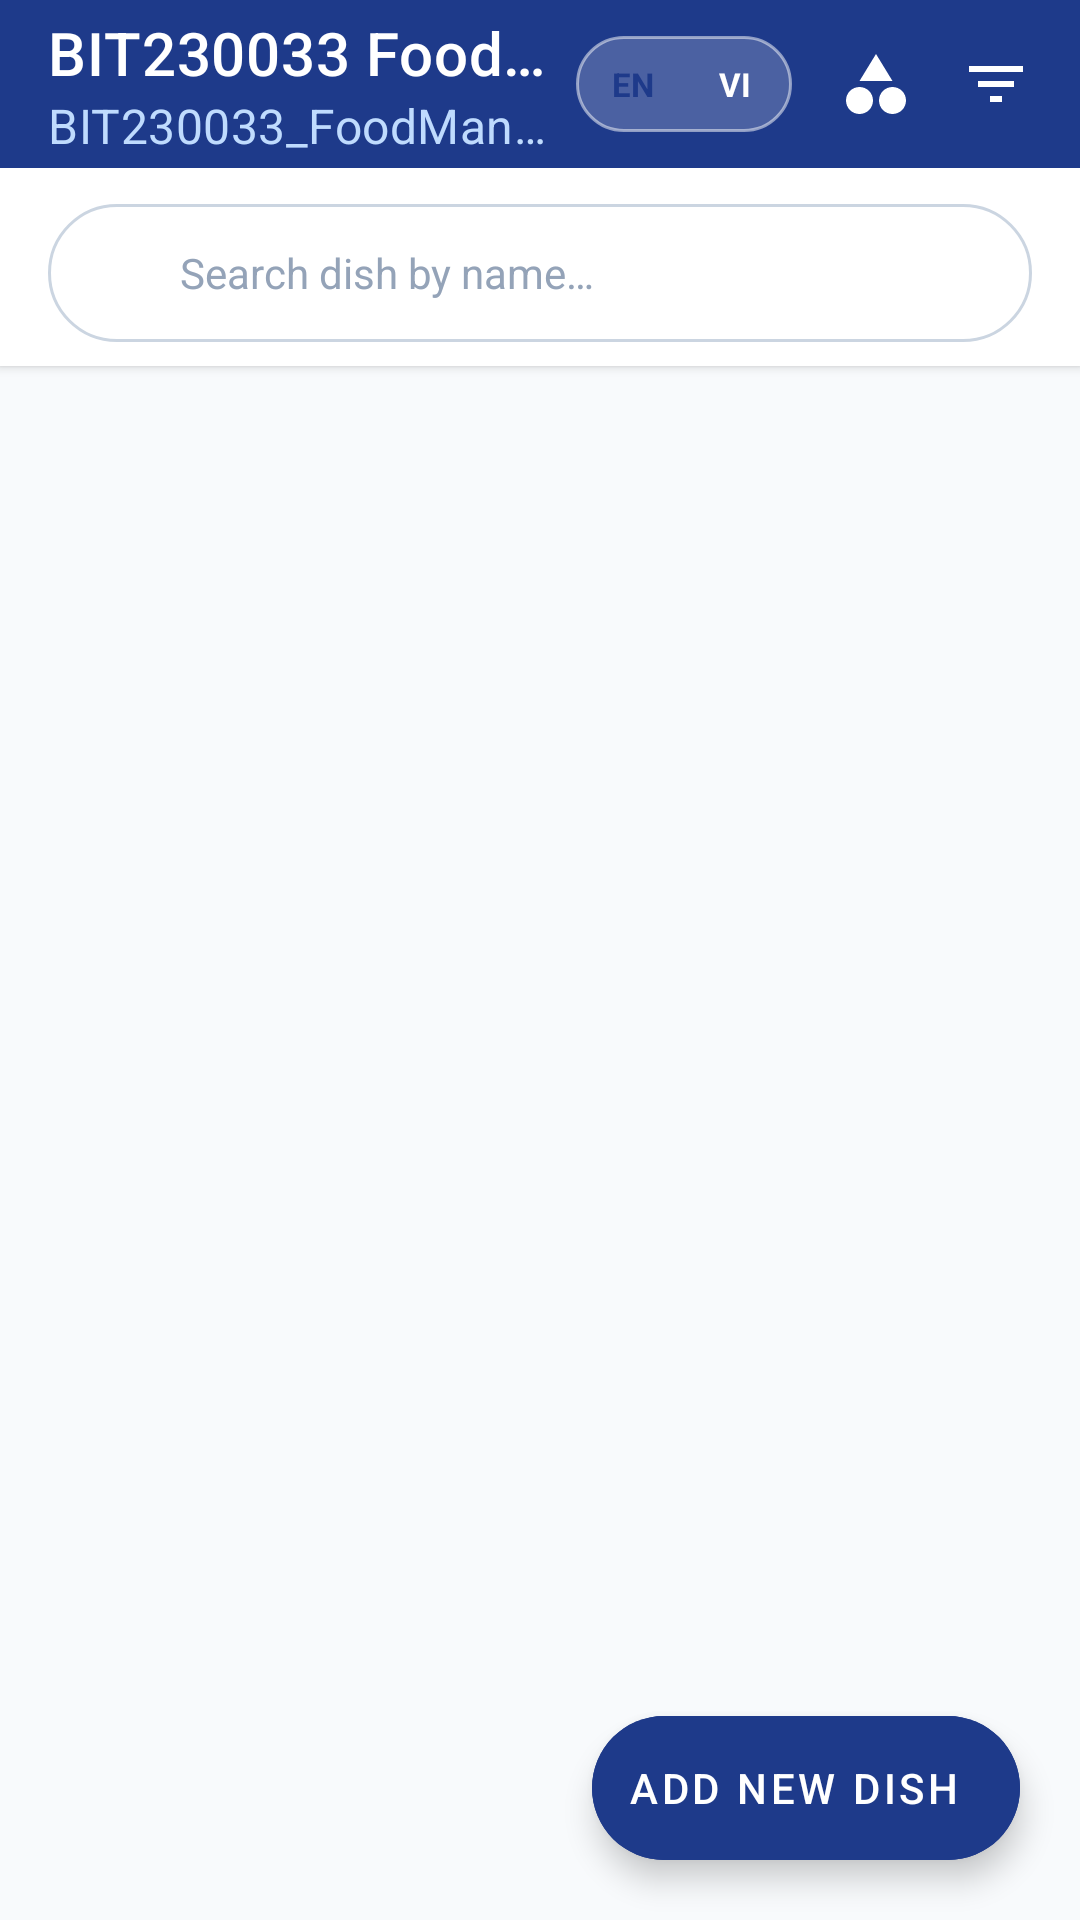

This screen was rendered from an Android layout file. Write that file and the resources it references.
<!-- AndroidManifest.xml: application theme Theme.FoodManager -->
<!-- res/layout/activity_main.xml -->
<?xml version="1.0" encoding="utf-8"?>
<androidx.coordinatorlayout.widget.CoordinatorLayout 
    xmlns:android="http://schemas.android.com/apk/res/android"
    xmlns:app="http://schemas.android.com/apk/res-auto"
    xmlns:tools="http://schemas.android.com/tools"
    android:layout_width="match_parent"
    android:layout_height="match_parent"
    android:background="@color/background">

    <com.google.android.material.appbar.AppBarLayout
        android:layout_width="match_parent"
        android:layout_height="wrap_content"
        android:background="@color/card_background"
        app:elevation="2dp">

        <androidx.appcompat.widget.Toolbar
            android:id="@+id/toolbar"
            android:layout_width="match_parent"
            android:layout_height="?attr/actionBarSize"
            android:background="@color/primary"
            app:titleTextColor="@color/white"
            app:subtitleTextColor="#BFDBFE"
            app:title="@string/app_name"
            app:subtitle="@string/mssv_project_title">

            <LinearLayout
                android:layout_width="wrap_content"
                android:layout_height="wrap_content"
                android:layout_gravity="end"
                android:orientation="horizontal"
                android:gravity="center_vertical"
                android:paddingEnd="8dp">

                
                <LinearLayout
                    android:id="@+id/layoutLanguageToggle"
                    android:layout_width="wrap_content"
                    android:layout_height="32dp"
                    android:background="@drawable/bg_lang_toggle_container"
                    android:orientation="horizontal"
                    android:padding="2dp"
                    android:gravity="center_vertical"
                    android:layout_marginEnd="8dp">

                    <TextView
                        android:id="@+id/btnLangEn"
                        android:layout_width="34dp"
                        android:layout_height="match_parent"
                        android:background="@drawable/bg_lang_active"
                        android:gravity="center"
                        android:text="EN"
                        android:textColor="@color/primary"
                        android:textSize="11sp"
                        android:textStyle="bold"
                        android:clickable="true"
                        android:focusable="true" />

                    <TextView
                        android:id="@+id/btnLangVi"
                        android:layout_width="34dp"
                        android:layout_height="match_parent"
                        android:background="@null"
                        android:gravity="center"
                        android:text="VI"
                        android:textColor="@color/white"
                        android:textSize="11sp"
                        android:textStyle="bold"
                        android:clickable="true"
                        android:focusable="true" />

                </LinearLayout>

                
                <ImageButton
                    android:id="@+id/btnManageCategories"
                    android:layout_width="40dp"
                    android:layout_height="40dp"
                    android:background="?attr/selectableItemBackgroundBorderless"
                    android:src="@drawable/ic_category"
                    app:tint="@color/white"
                    android:contentDescription="@string/title_manage_categories" />

                
                <ImageButton
                    android:id="@+id/btnOpenFilter"
                    android:layout_width="40dp"
                    android:layout_height="40dp"
                    android:background="?attr/selectableItemBackgroundBorderless"
                    android:src="@drawable/ic_filter"
                    app:tint="@color/white"
                    android:contentDescription="@string/title_filter_sort" />

            </LinearLayout>

        </androidx.appcompat.widget.Toolbar>

        
        <LinearLayout
            android:id="@+id/layoutOfflineBanner"
            android:layout_width="match_parent"
            android:layout_height="wrap_content"
            android:background="#FEF2F2"
            android:orientation="horizontal"
            android:padding="8dp"
            android:gravity="center_vertical"
            android:visibility="gone">

            <ImageView
                android:layout_width="18dp"
                android:layout_height="18dp"
                android:src="@drawable/ic_sync"
                app:tint="@color/status_unavailable_text"
                android:layout_marginStart="8dp"
                android:layout_marginEnd="8dp" />

            <TextView
                android:id="@+id/tvNetworkStatus"
                android:layout_width="0dp"
                android:layout_height="wrap_content"
                android:layout_weight="1"
                android:text="@string/net_offline_notice"
                android:textColor="@color/status_unavailable_text"
                android:textSize="12sp" />
        </LinearLayout>

        
        <LinearLayout
            android:layout_width="match_parent"
            android:layout_height="wrap_content"
            android:orientation="vertical"
            android:paddingStart="16dp"
            android:paddingEnd="16dp"
            android:paddingTop="12dp"
            android:paddingBottom="8dp">

            <LinearLayout
                android:layout_width="match_parent"
                android:layout_height="46dp"
                android:background="@drawable/bg_search_bar"
                android:gravity="center_vertical"
                android:orientation="horizontal">

                <ImageView
                    android:layout_width="20dp"
                    android:layout_height="20dp"
                    android:src="@drawable/ic_search"
                    app:tint="@color/text_secondary"
                    android:layout_marginEnd="8dp" />

                <EditText
                    android:id="@+id/etSearch"
                    android:layout_width="0dp"
                    android:layout_height="match_parent"
                    android:layout_weight="1"
                    android:background="@null"
                    android:hint="@string/search_hint"
                    android:textColor="@color/text_primary"
                    android:textColorHint="@color/text_hint"
                    android:textSize="14sp"
                    android:imeOptions="actionSearch"
                    android:inputType="text"
                    android:maxLines="1" />

                <ImageButton
                    android:id="@+id/btnClearSearch"
                    android:layout_width="32dp"
                    android:layout_height="32dp"
                    android:background="?attr/selectableItemBackgroundBorderless"
                    android:src="@drawable/ic_close"
                    app:tint="@color/text_secondary"
                    android:visibility="gone"
                    android:contentDescription="Clear search" />
            </LinearLayout>

            
            <LinearLayout
                android:id="@+id/layoutActiveFilters"
                android:layout_width="match_parent"
                android:layout_height="wrap_content"
                android:orientation="horizontal"
                android:gravity="center_vertical"
                android:paddingTop="6dp"
                android:visibility="gone">

                <TextView
                    android:id="@+id/tvActiveFilterDesc"
                    android:layout_width="0dp"
                    android:layout_height="wrap_content"
                    android:layout_weight="1"
                    android:text="Active Filters"
                    android:textColor="@color/primary"
                    android:textSize="12sp"
                    android:textStyle="bold" />

                <com.google.android.material.button.MaterialButton
                    android:id="@+id/btnResetActiveFilter"
                    style="@style/Widget.MaterialComponents.Button.TextButton"
                    android:layout_width="wrap_content"
                    android:layout_height="wrap_content"
                    android:text="@string/btn_reset_filter"
                    android:textColor="@color/status_unavailable_text"
                    android:textSize="11sp" />
            </LinearLayout>

        </LinearLayout>

    </com.google.android.material.appbar.AppBarLayout>

    
    <FrameLayout
        android:layout_width="match_parent"
        android:layout_height="match_parent"
        app:layout_behavior="@string/appbar_scrolling_view_behavior">

        <androidx.recyclerview.widget.RecyclerView
            android:id="@+id/recyclerViewDishes"
            android:layout_width="match_parent"
            android:layout_height="match_parent"
            android:clipToPadding="false"
            android:paddingTop="8dp"
            android:paddingBottom="88dp"
            android:paddingStart="12dp"
            android:paddingEnd="12dp" />

        
        <LinearLayout
            android:id="@+id/layoutEmptyState"
            android:layout_width="match_parent"
            android:layout_height="match_parent"
            android:gravity="center"
            android:orientation="vertical"
            android:padding="32dp"
            android:visibility="gone">

            <ImageView
                android:layout_width="80dp"
                android:layout_height="80dp"
                android:src="@drawable/ic_food_placeholder"
                app:tint="@color/text_hint" />

            <TextView
                android:id="@+id/tvEmptyTitle"
                android:layout_width="wrap_content"
                android:layout_height="wrap_content"
                android:layout_marginTop="16dp"
                android:text="@string/empty_dish_title"
                android:textColor="@color/text_primary"
                android:textSize="17sp"
                android:textStyle="bold" />

            <TextView
                android:id="@+id/tvEmptySubtitle"
                android:layout_width="wrap_content"
                android:layout_height="wrap_content"
                android:layout_marginTop="8dp"
                android:gravity="center"
                android:text="@string/empty_dish_subtitle"
                android:textColor="@color/text_secondary"
                android:textSize="13sp" />

        </LinearLayout>

    </FrameLayout>

    
    <com.google.android.material.floatingactionbutton.ExtendedFloatingActionButton
        android:id="@+id/fabAddDish"
        android:layout_width="wrap_content"
        android:layout_height="wrap_content"
        android:layout_gravity="bottom|end"
        android:layout_margin="20dp"
        android:backgroundTint="@color/primary"
        android:text="@string/title_add_dish"
        android:textColor="@color/white"
        app:icon="@drawable/ic_add"
        app:iconTint="@color/white"
        app:elevation="6dp" />

</androidx.coordinatorlayout.widget.CoordinatorLayout>
<!-- resources referenced by this layout -->
<resources>
  <color name="background">#F8FAFC</color>
  <color name="card_background">#FFFFFF</color>
  <color name="primary">#1E3A8A</color>
  <color name="status_unavailable_text">#B91C1C</color>
  <color name="text_hint">#94A3B8</color>
  <color name="text_primary">#0F172A</color>
  <color name="text_secondary">#64748B</color>
  <color name="white">#FFFFFF</color>
  <!-- drawable bg_lang_toggle_container (drawable) -->
  <shape xmlns:android="http://schemas.android.com/apk/res/android">
      <solid android:color="#33FFFFFF" />
      <stroke android:width="1dp" android:color="#80FFFFFF" />
      <corners android:radius="18dp" />
  </shape>
  <!-- drawable bg_search_bar (drawable) -->
  <shape xmlns:android="http://schemas.android.com/apk/res/android">
      <solid android:color="@color/card_background" />
      <stroke android:width="1dp" android:color="@color/border" />
      <corners android:radius="24dp" />
      <padding android:left="16dp" android:top="8dp" android:right="16dp" android:bottom="8dp" />
  </shape>
  <!-- drawable ic_category (drawable) -->
  <vector xmlns:android="http://schemas.android.com/apk/res/android"
      android:width="24dp"
      android:height="24dp"
      android:viewportWidth="24"
      android:viewportHeight="24">
      <path
          android:fillColor="@color/text_primary"
          android:pathData="M12,2l-5.5,9h11zM17.5,13c-2.49,0 -4.5,2.01 -4.5,4.5s2.01,4.5 4.5,4.5 4.5,-2.01 4.5,-4.5 -2.01,-4.5 -4.5,-4.5zm-11,0c-2.49,0 -4.5,2.01 -4.5,4.5s2.01,4.5 4.5,4.5 4.5,-2.01 4.5,-4.5 -2.01,-4.5 -4.5,-4.5z"/>
  </vector>
  <!-- drawable ic_filter (drawable) -->
  <vector xmlns:android="http://schemas.android.com/apk/res/android"
      android:width="24dp"
      android:height="24dp"
      android:viewportWidth="24"
      android:viewportHeight="24">
      <path
          android:fillColor="@color/text_primary"
          android:pathData="M10,18h4v-2h-4v2zM3,6v2h18L21,6L3,6zm3,7h12v-2L6,11v2z"/>
  </vector>
  <!-- drawable ic_food_placeholder (drawable) -->
  <vector xmlns:android="http://schemas.android.com/apk/res/android"
      android:width="48dp"
      android:height="48dp"
      android:viewportWidth="24"
      android:viewportHeight="24">
      <path
          android:fillColor="#94A3B8"
          android:pathData="M18.06,22.99h1.66c0.84,0 1.53,-0.64 1.63,-1.48L23,5.05h-5v17.94zM1,5v1c0,2.21 1.79,4 4,4h1v12.99h2V10h1c2.21,0 4,-1.79 4,-4V5H1zm10,3h-2V5h2v3zm-3,0H6V5h2v3zM4,5h1v3H4V5zm12,1.05v-0.1c0,-0.52 -0.42,-0.95 -0.95,-0.95H13v1h2.05z" />
  </vector>
  <!-- drawable ic_sync (drawable) -->
  <vector xmlns:android="http://schemas.android.com/apk/res/android"
      android:width="24dp"
      android:height="24dp"
      android:viewportWidth="24"
      android:viewportHeight="24">
      <path
          android:fillColor="@color/primary"
          android:pathData="M12,4V1L8,5l4,4V6c3.31,0 6,2.69 6,6 0,1.01 -0.25,1.97 -0.7,2.8l1.46,1.46C19.54,15.03 20,13.57 20,12c0,-4.42 -3.58,-8 -8,-8zm0,14c-3.31,0 -6,-2.69 -6,-6 0,-1.01 0.25,-1.97 0.7,-2.8L5.24,7.74C4.46,8.97 4,10.43 4,12c0,4.42 3.58,8 8,8v3l4,-4 -4,-4v3z"/>
  </vector>
  <string name="app_name">BIT230033 Food Manager</string>
  <string name="btn_reset_filter">Reset Filter</string>
  <string name="empty_dish_subtitle">Try adjusting your search or filters, or add a new dish.</string>
  <string name="empty_dish_title">No dishes found</string>
  <string name="mssv_project_title">BIT230033_FoodManager</string>
  <string name="net_offline_notice">Offline mode. Changes are saved locally and will auto-sync once online.</string>
  <string name="search_hint">Search dish by name…</string>
  <string name="title_add_dish">Add New Dish</string>
  <string name="title_filter_sort">Filter &amp; Sort</string>
  <string name="title_manage_categories">Manage Categories</string>
  <color name="border">#CBD5E1</color>
  <color name="primary_dark">#172554</color>
  <color name="accent">#F59E0B</color>
  <color name="accent_dark">#D97706</color>
</resources>
